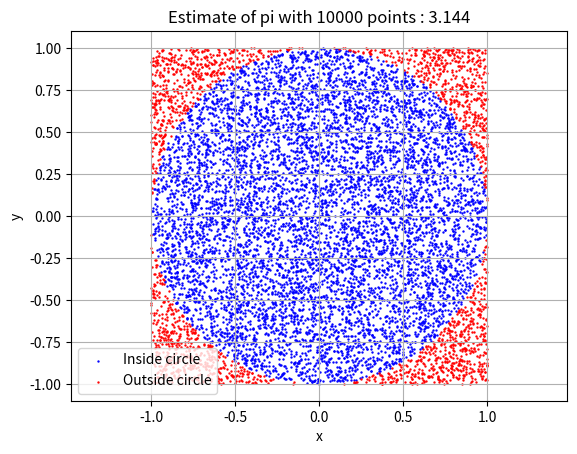

The matplotlib source for this figure:
### Day 19 -- Basic Policy Implementation
"""
In the previous example, we updated the Q-table values under the temporal difference method which updates the Q-table values at each step using the expected future gains without waiting for the end of the episode

But, there are other methods to calculate Q-table values
Today, we are going to introduce one of them which is Monte Carlo
Using Monte Carlo to calculate Q-table values wait the end of the epsidoe before updating the Q-table and is less biased because it uses real gains and not expected future gains to calculate Q-table values
"""

import random
import matplotlib.pyplot as plt

### SIMPLE MONTE CARLO
"""
The idea is to simulate random points (x, y) uniformly distributed in a square of size 2x2 centered at the origin, so x and y are both in [-1, 1]

We then check whether each point falls inside the unit circle with radius = 1 and area = pi
To do so, we calculate the distance of the point from the origin using distance : distance = sqrt(x^2 + y^2)

The probability that a random point falls inside the circle is equal to the ratio of the areas: (area of circle) / (area of square) = π / 4
And, we estimate the area of circle by counting the points within the circle divided by the overall number of points which represents the area of the square

Therefore, if we generate a large number of random points and count how many fall inside the circle,
we can estimate pi using the formula:
    pi ≈ 4 × (number of points inside circle / total number of points)

The more points we simulate, the more accurate the estimation becomes
This is the essence of Monte Carlo : solving problems using repeated random sampling
"""

def monte_carlo_pi(n_points: int) -> float:
    inside_circle = 0
    x_in = []
    y_in = []

    x_out = []
    y_out = []

    for _ in range(n_points):
        x = random.uniform(-1, 1)
        y = random.uniform(-1, 1)
        distance = (x**2 + y**2)**(0.5)

        if distance <= 1:
            inside_circle += 1
            x_in.append(x)
            y_in.append(y)
        else:
            x_out.append(x)
            y_out.append(y)

    # Because the number of points inside the circle
    pi_estimate = 4 * inside_circle / n_points

    plt.scatter(x_in, y_in, color='blue', s=0.5, label='Inside circle')
    plt.scatter(x_out, y_out, color='red', s=0.5, label='Outside circle')
    plt.title(f"Estimate of pi with {n_points} points : {pi_estimate}")
    plt.xlabel("x")
    plt.ylabel("y")
    plt.legend()
    plt.axis("equal")
    plt.grid(True)
    plt.show()

    return pi_estimate


n = 10000  # Nombre de points
estimation = monte_carlo_pi(n)
print(f"Estimate of pi with {n} points : {estimation}")

"""
So we have a pretty good estimation
If we increase the number of points, the result tends to be nearer to the real value of pi
"""

# Author GCreus
# Done via pyzo
